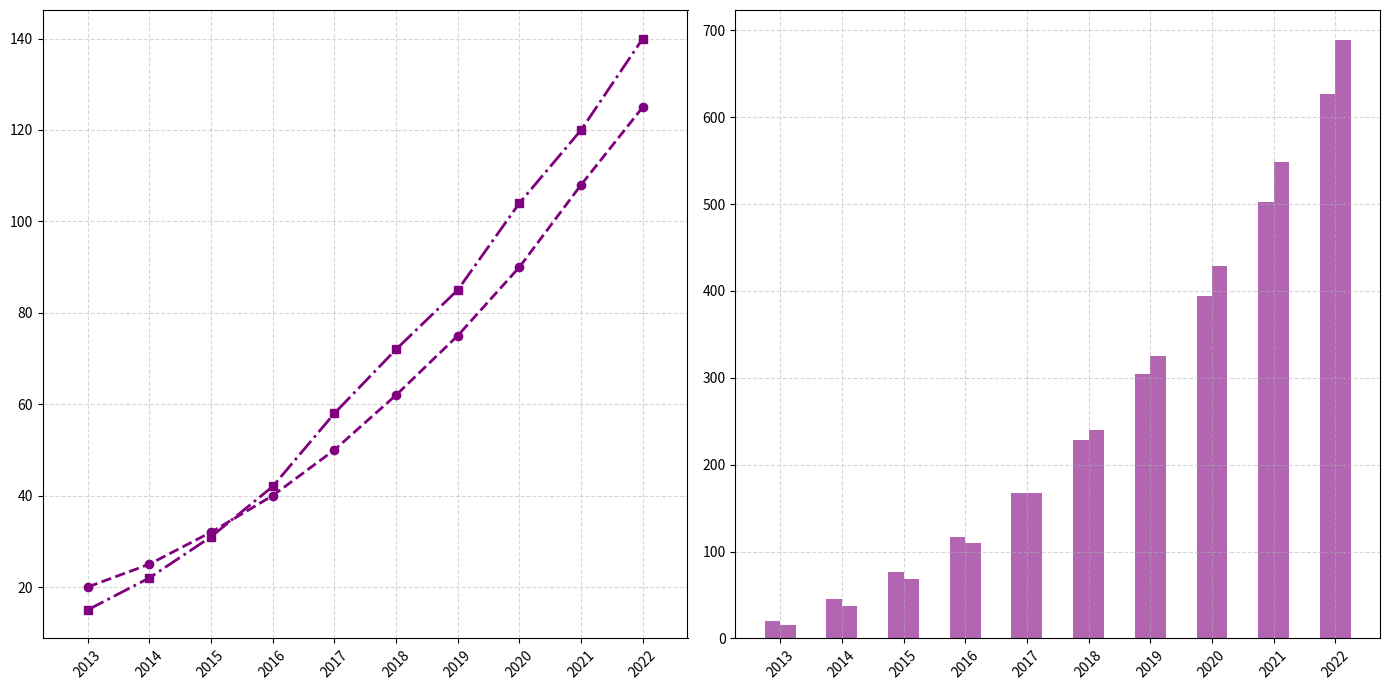

Source code (Python):
import matplotlib.pyplot as plt
import numpy as np

years = np.arange(2013, 2023)

alpha_advancement = np.array([20, 25, 32, 40, 50, 62, 75, 90, 108, 125])
beta_advancement = np.array([15, 22, 31, 42, 58, 72, 85, 104, 120, 140])

alpha_cumulative = np.cumsum(alpha_advancement)
beta_cumulative = np.cumsum(beta_advancement)

fig, (ax1, ax2) = plt.subplots(1, 2, figsize=(14, 7), sharex=True)

# Apply a single color 'purple' to both line plots on ax1
ax1.plot(years, alpha_advancement, color='purple', marker='o', linestyle='--', linewidth=2)
ax1.plot(years, beta_advancement, color='purple', marker='s', linestyle='-.', linewidth=2)

ax1.grid(True, linestyle='--', alpha=0.5)
ax1.set_xticks(years)
ax1.set_xticklabels(years, rotation=45)

# Apply the same color 'purple' to both bar plots on ax2
ax2.bar(years - 0.125, alpha_cumulative, width=0.25, color='purple', alpha=0.6)
ax2.bar(years + 0.125, beta_cumulative, width=0.25, color='purple', alpha=0.6)

ax2.grid(True, linestyle='--', alpha=0.5)
ax2.set_xticks(years)
ax2.set_xticklabels(years, rotation=45)

plt.tight_layout()
plt.show()
